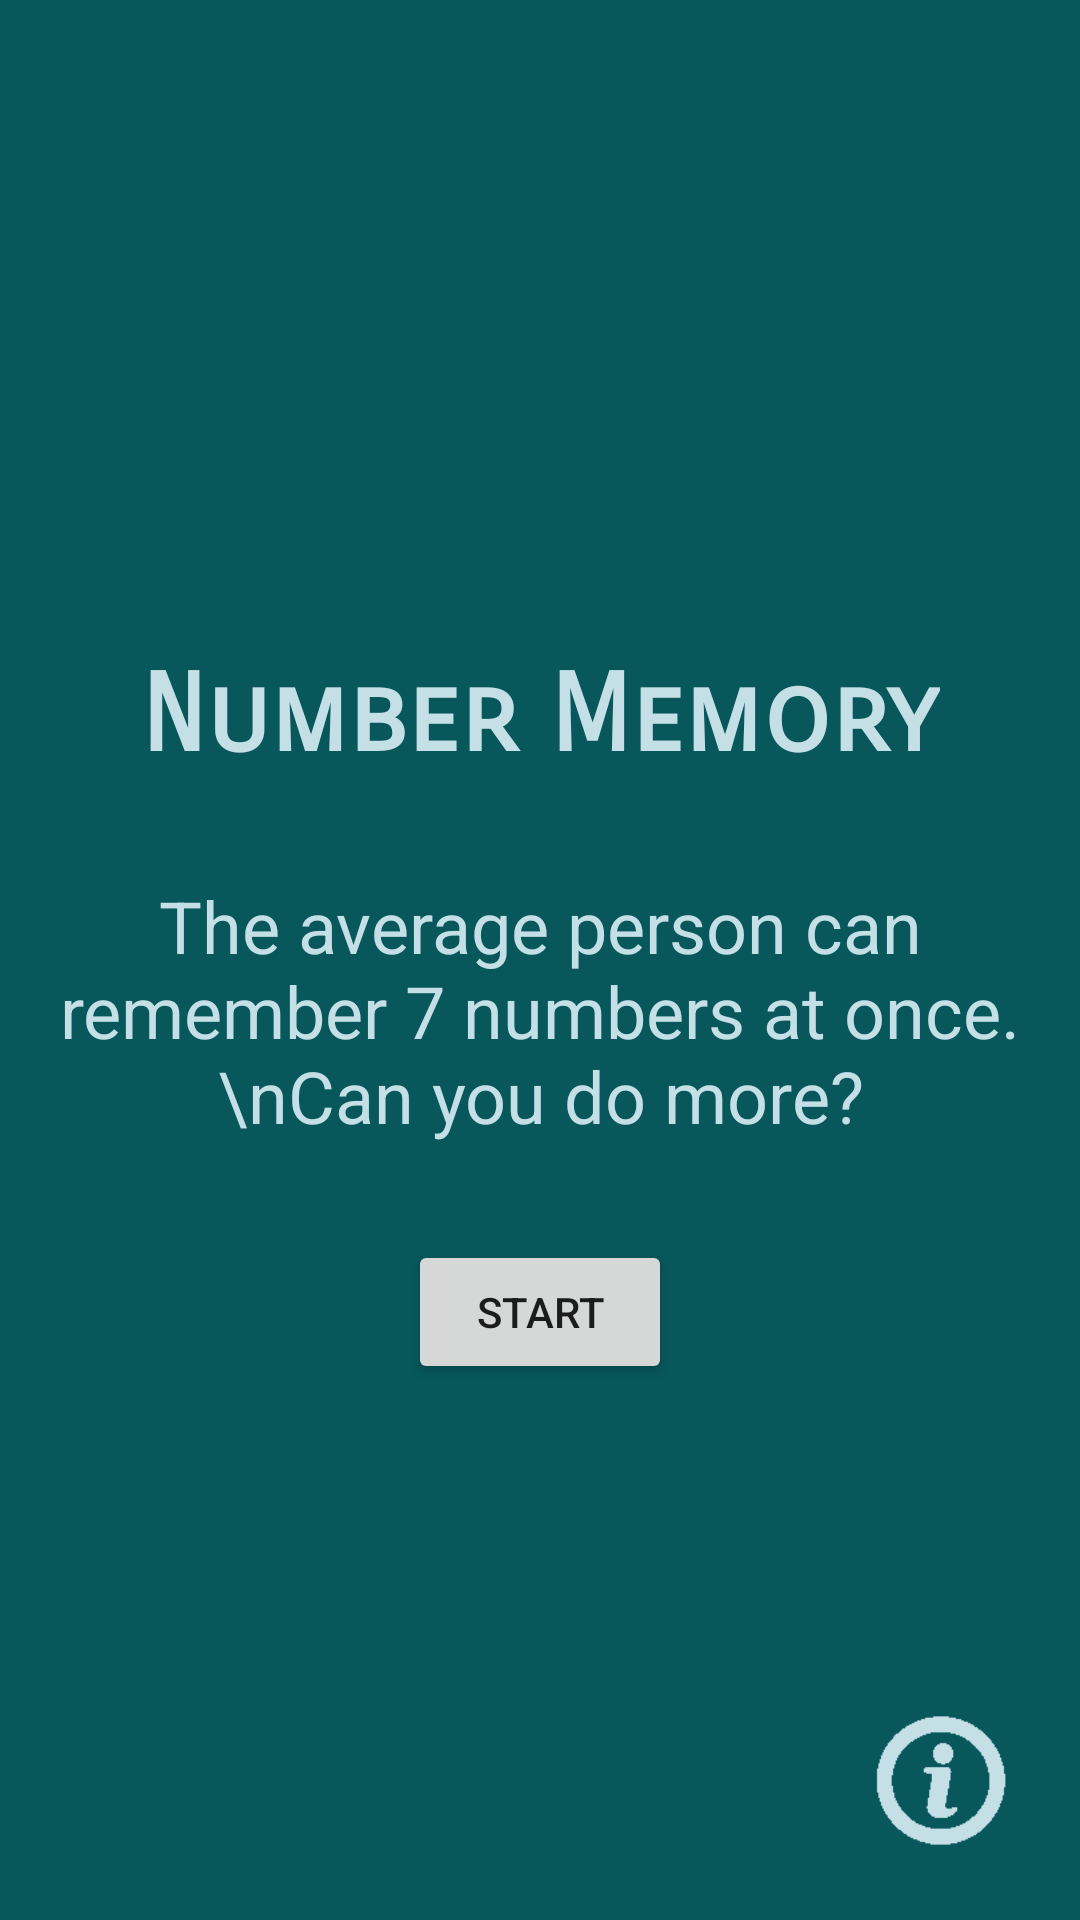

This screen was rendered from an Android layout file. Write that file and the resources it references.
<!-- AndroidManifest.xml: application theme Theme.HumanBenchmark -->
<!-- res/layout/fragment_number_memory_start.xml -->
<?xml version="1.0" encoding="utf-8"?>
<FrameLayout xmlns:android="http://schemas.android.com/apk/res/android"
    xmlns:app="http://schemas.android.com/apk/res-auto"
    xmlns:tools="http://schemas.android.com/tools"
    android:layout_width="match_parent"
    android:layout_height="match_parent"
    android:background="@color/ocean"
    tools:context=".NumberMemoryStart" >

    <androidx.constraintlayout.widget.ConstraintLayout
        android:layout_width="match_parent"
        android:layout_height="match_parent">

        <ImageView
            android:id="@+id/ico_nums"
            android:layout_width="181dp"
            android:layout_height="153dp"
            android:layout_marginStart="45dp"
            android:layout_marginTop="32dp"
            android:src="@drawable/nums"
            app:layout_constraintEnd_toEndOf="parent"
            app:layout_constraintStart_toStartOf="parent"
            app:layout_constraintTop_toTopOf="parent" />

        <TextView
            android:id="@+id/textView6"
            android:layout_width="wrap_content"
            android:layout_height="wrap_content"
            android:layout_marginTop="32dp"
            android:fontFamily="sans-serif-smallcaps"
            android:text="Number Memory"
            android:textColor="@color/see_breath"
            android:textSize="36sp"
            android:textStyle="bold"
            app:layout_constraintEnd_toEndOf="parent"
            app:layout_constraintStart_toStartOf="parent"
            app:layout_constraintTop_toBottomOf="@+id/ico_nums" />

        <TextView
            android:id="@+id/textView7"
            android:layout_width="wrap_content"
            android:layout_height="wrap_content"
            android:layout_marginTop="32dp"
            android:gravity="center"
            android:text="The average person can remember 7 numbers at once.\nCan you do more?"
            android:textColor="@color/see_breath"
            android:textSize="24sp"
            app:layout_constraintEnd_toEndOf="parent"
            app:layout_constraintStart_toStartOf="parent"
            app:layout_constraintTop_toBottomOf="@+id/textView6" />

        <Button
            android:id="@+id/startNumberMemory"
            android:layout_width="wrap_content"
            android:layout_height="wrap_content"
            android:layout_marginTop="32dp"
            android:text="Start"
            app:layout_constraintEnd_toEndOf="parent"
            app:layout_constraintStart_toStartOf="parent"
            app:layout_constraintTop_toBottomOf="@+id/textView7" />

        <ImageView
            android:id="@+id/infoNumber"
            android:layout_width="45dp"
            android:layout_height="45dp"
            android:layout_marginEnd="24dp"
            android:layout_marginBottom="24dp"
            android:src="@drawable/info"
            app:layout_constraintBottom_toBottomOf="parent"
            app:layout_constraintEnd_toEndOf="parent" />
    </androidx.constraintlayout.widget.ConstraintLayout>
</FrameLayout>
<!-- resources referenced by this layout -->
<resources>
  <color name="ocean">#07575B</color>
  <color name="see_breath">#C4DFE6</color>
  <!-- drawable info: png bitmap (drawable, 585 bytes) -->
  <style name="Theme.HumanBenchmark" parent="Theme.MaterialComponents.DayNight.DarkActionBar">
          
          <item name="colorPrimary">@color/purple_500</item>
          <item name="colorPrimaryVariant">@color/purple_700</item>
          <item name="colorOnPrimary">@color/white</item>
          
          <item name="colorSecondary">@color/teal_200</item>
          <item name="colorSecondaryVariant">@color/teal_700</item>
          <item name="colorOnSecondary">@color/black</item>
          
          <item name="android:statusBarColor" tools:targetApi="l">?attr/colorPrimaryVariant</item>
          
      </style>
  <color name="purple_500">#003B46</color>
  <color name="purple_700">#003B46</color>
  <color name="white">#FFFFFFFF</color>
  <color name="teal_200">#66A5AD</color>
  <color name="teal_700">#FF018786</color>
  <color name="black">#003B46</color>
</resources>
